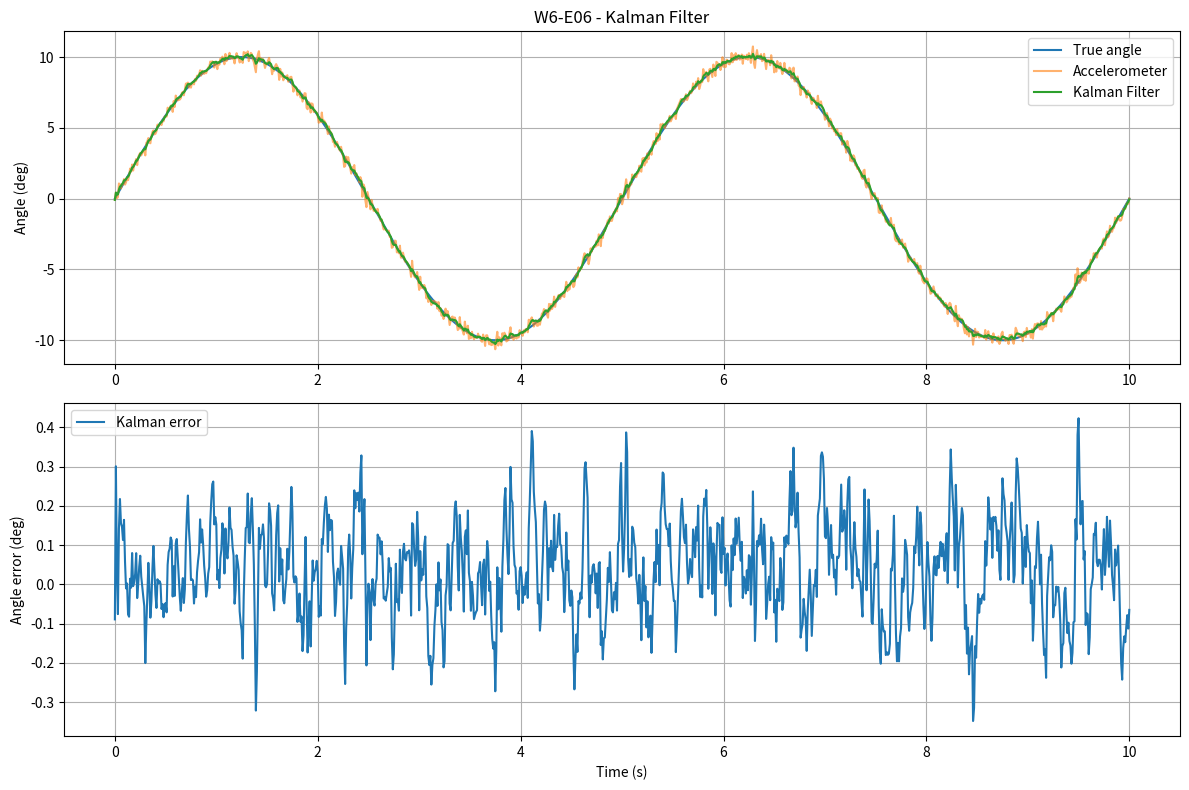

Reproduce this figure in Python. (Note: this script raises an exception after producing the figure.)

import numpy as np
import matplotlib.pyplot as plt

# 1. Thiet lap thoi gian mo phong
T = 10.0
dt = 0.01
t = np.arange(0, T + dt, dt)

# 2. Tao goc nghieng thuc
goc_bien_do_deg = 10.0
tan_so = 0.2

theta_true = np.deg2rad(
    goc_bien_do_deg * np.sin(2 * np.pi * tan_so * t)
)

# 3. Mo phong accelerometer co nhieu
g = 9.81
sigma_accel = 0.05

rng = np.random.default_rng(42)

noise_ax = rng.normal(0, sigma_accel, size=len(t))
noise_az = rng.normal(0, sigma_accel, size=len(t))

ax_raw = -g * np.sin(theta_true) + noise_ax
az_raw = g * np.cos(theta_true) + noise_az

# 4. Uoc luong goc tu accelerometer
theta_accel = np.arctan2(-ax_raw, az_raw)

# 5. Mo phong gyroscope co bias va nhieu
omega_true = np.gradient(theta_true, dt)

bias_gyro = 0.02
sigma_gyro = 0.005

noise_gyro = rng.normal(
    0, sigma_gyro, size=len(t)
)

omega_measured = (
    omega_true + bias_gyro + noise_gyro
)

# 6. Kiem tra du lieu dau vao
print("So mau:", len(t))
print("Thoi gian mo phong:", t[-1], "s")
print("Goc thuc tai mau dau:", np.rad2deg(theta_true[0]), "deg")
print("Goc accel tai mau dau:", np.rad2deg(theta_accel[0]), "deg")
print("Gyro tai mau dau:", omega_measured[0], "rad/s")
# 7. Khoi tao Kalman Filter

theta_est = np.zeros(len(t))

# Khoi tao goc uoc luong bang accelerometer
theta_est[0] = theta_accel[0]

# Do bat dinh ban dau cua goc uoc luong
P = 1.0

# Nhieu mo hinh va nhieu phep do
Q = 0.001
R = 0.01

# Mang luu Kalman Gain
K_history = np.zeros(len(t))

# 8. Vong lap Kalman Filter

for k in range(1, len(t)):

    # Buoc 1: Prediction - du doan goc tu gyroscope
    theta_pred = (
        theta_est[k - 1]
        + omega_measured[k] * dt
    )

    # Du doan do bat dinh
    P_pred = P + Q

    # Buoc 2: Update - tinh Kalman Gain
    K = P_pred / (P_pred + R)

    # Hieu chinh goc bang accelerometer
    theta_est[k] = (
        theta_pred
        + K * (theta_accel[k] - theta_pred)
    )

    # Cap nhat do bat dinh
    P = (1 - K) * P_pred

    # Luu Kalman Gain
    K_history[k] = K
# 9. Danh gia Kalman Filter

error_kalman_deg = np.rad2deg(
    theta_est - theta_true
)

rmse_kalman = np.sqrt(
    np.mean(error_kalman_deg**2)
)

print("\n--- E06: KALMAN FILTER ---")
print("Q:", Q)
print("R:", R)
print("Goc Kalman cuoi:", np.rad2deg(theta_est[-1]), "deg")
print("Kalman Gain cuoi:", K_history[-1])
print("RMSE Kalman:", rmse_kalman, "deg")
# 10. Ve do thi Kalman Filter

plt.figure(figsize=(12, 8))

plt.subplot(2, 1, 1)
plt.plot(t, np.rad2deg(theta_true), label="True angle")
plt.plot(t, np.rad2deg(theta_accel),
         alpha=0.6, label="Accelerometer")
plt.plot(t, np.rad2deg(theta_est),
         label="Kalman Filter")

plt.ylabel("Angle (deg)")
plt.title("W6-E06 - Kalman Filter")
plt.legend()
plt.grid(True)

plt.subplot(2, 1, 2)
plt.plot(t, error_kalman_deg, label="Kalman error")

plt.xlabel("Time (s)")
plt.ylabel("Angle error (deg)")
plt.legend()
plt.grid(True)

plt.tight_layout()

output_path = "python/sensor/W6_E06_kalman_filter.png"
plt.savefig(output_path, dpi=300)
plt.show()

print("Da luu do thi:", output_path)
